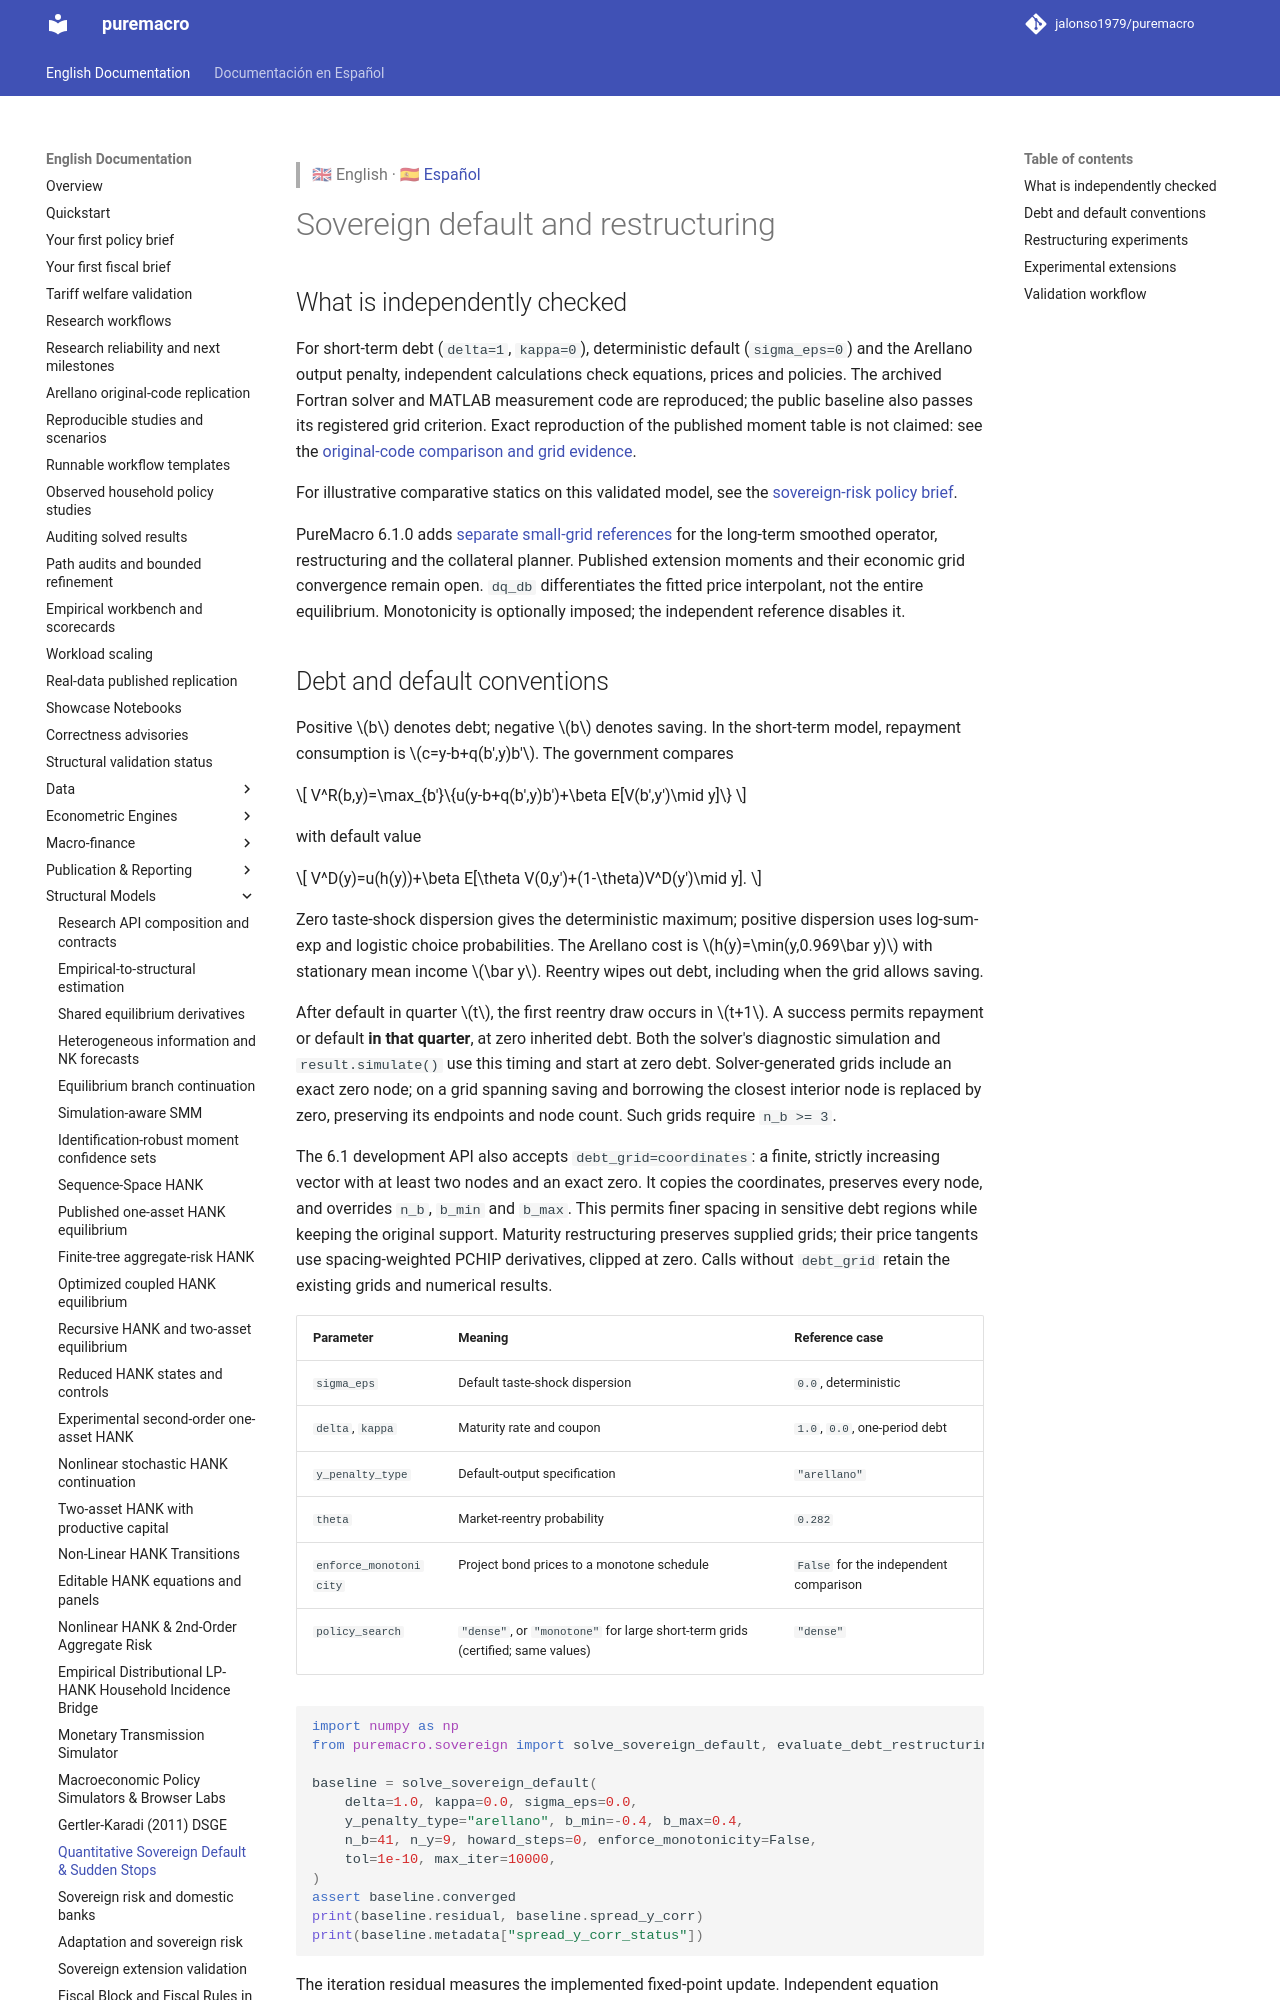

repository: Allisterh/puremacro · page: docs/sovereign_default/index.html · generator: mkdocs

> 🇬🇧 English · 🇪🇸 [Español](es/sovereign_default.md)

# Sovereign default and restructuring

## What is independently checked

The independent comparison covers short-term debt (`delta=1`, `kappa=0`),
deterministic default (`sigma_eps=0`) and the Arellano output penalty. Separate
Bellman calculations match equations, prices and policies on two grids.
This is not yet a replication of published calibration moments. See the
[research reliability plan](research_reliability.md).

For illustrative comparative statics on this validated model, see the
[sovereign-risk policy brief](brief_sovereign_risk.md).

Long-term debt uses a smoothed debt choice and needs a separate reference.
`dq_db` differentiates the fitted price interpolant, not the entire equilibrium.
Monotonicity is optionally imposed; the independent reference disables it.
